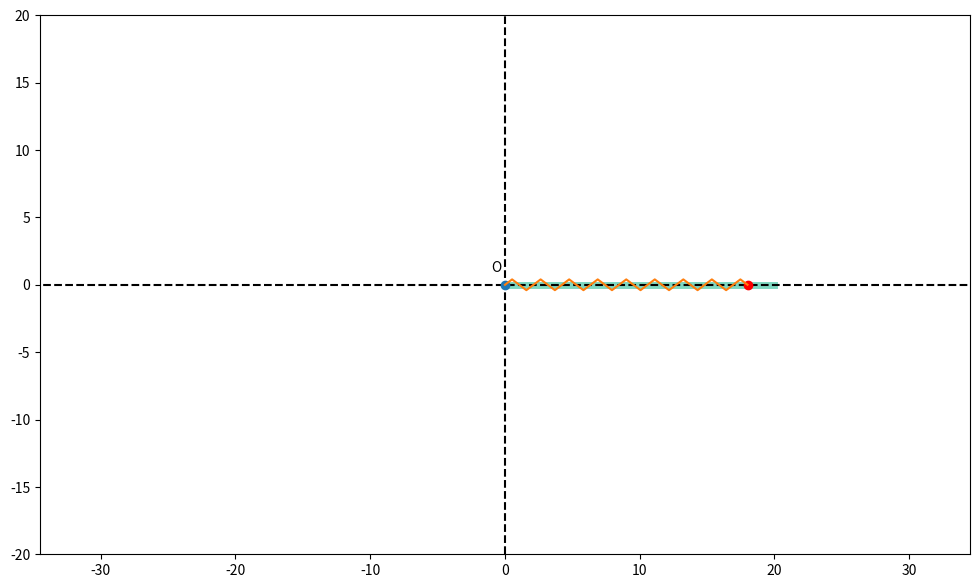

Generate this figure with matplotlib:
import numpy as np
import matplotlib.pyplot as plt
from matplotlib.animation import FuncAnimation
import math

Steps = 1001
t_fin = 20
t = np.linspace(0, t_fin, Steps)

l_kernel = 20
s_0 = 15

phi = 2 * np.sin(0.8*t)
s = 1.2*np.cos(0.1*t) + 0.1*np.sin(t)

M_x = s_0 * np.cos(phi) * s
M_y = s_0 * np.sin(phi) * s

Kernel_x = l_kernel * np.cos(phi)
Kernel_y = l_kernel * np.sin(phi)

SprX_0 = 4
K = 19
Sh = 0.4
b = 1/(K-2)
X_Spr = np.zeros(K)
Y_Spr = np.zeros(K)
X_Spr[0] = 0
Y_Spr[0] = 0
X_Spr[K-1] = 1
Y_Spr[K-1] = 0
for i in range(K-2):
    X_Spr[i + 1] = b * ((i + 1) - 1 / 2)
    Y_Spr[i + 1] = Sh * (-1) ** i

L_Spr = (s_0 * np.cos(phi) * s)
Y_U = np.linspace(0, 1, K)

fig = plt.figure(figsize=[12, 7])
ax = fig.add_subplot(1, 1, 1)
ax.axis('equal')
ax.set(xlim=[-20, 20], ylim=[-20, 20])

Kernel = ax.plot([0, Kernel_x[0]], [0, Kernel_y[0]], linewidth=5, color="#7ED7C1")[0]
ax.plot([0, 0], [-20, 20], "k--")
ax.plot([-50, 50], [0, 0], "k--")
ax.plot(0, 0, marker='o')
ax.annotate("O", xy=(0, 0), xytext=(-1, 1))

Point_M = ax.plot(M_x[0], M_y[0], marker='o', color='r')[0]

Drawed_Spring = ax.plot(X_Spr*L_Spr[0], Y_Spr + Y_U*np.sin(phi)[0]*(s_0 * s[0]))[0]


def anima(i):
    if(s[i] < 0):
        tmp = -1
    else:
        tmp = 1

    Point_M.set_data([M_x[i]*tmp], [M_y[i]*tmp])
    Kernel.set_data([0, Kernel_x[i]], [0, Kernel_y[i]])

    Drawed_Spring.set_data(X_Spr*L_Spr[i]*tmp, (Y_Spr + Y_U*np.sin(phi)[i]*(s_0 * s[i]))*tmp)

    return [Point_M, Kernel,Drawed_Spring]


anim = FuncAnimation(fig, anima, frames=len(t), interval=40, repeat=False)

plt.show()
